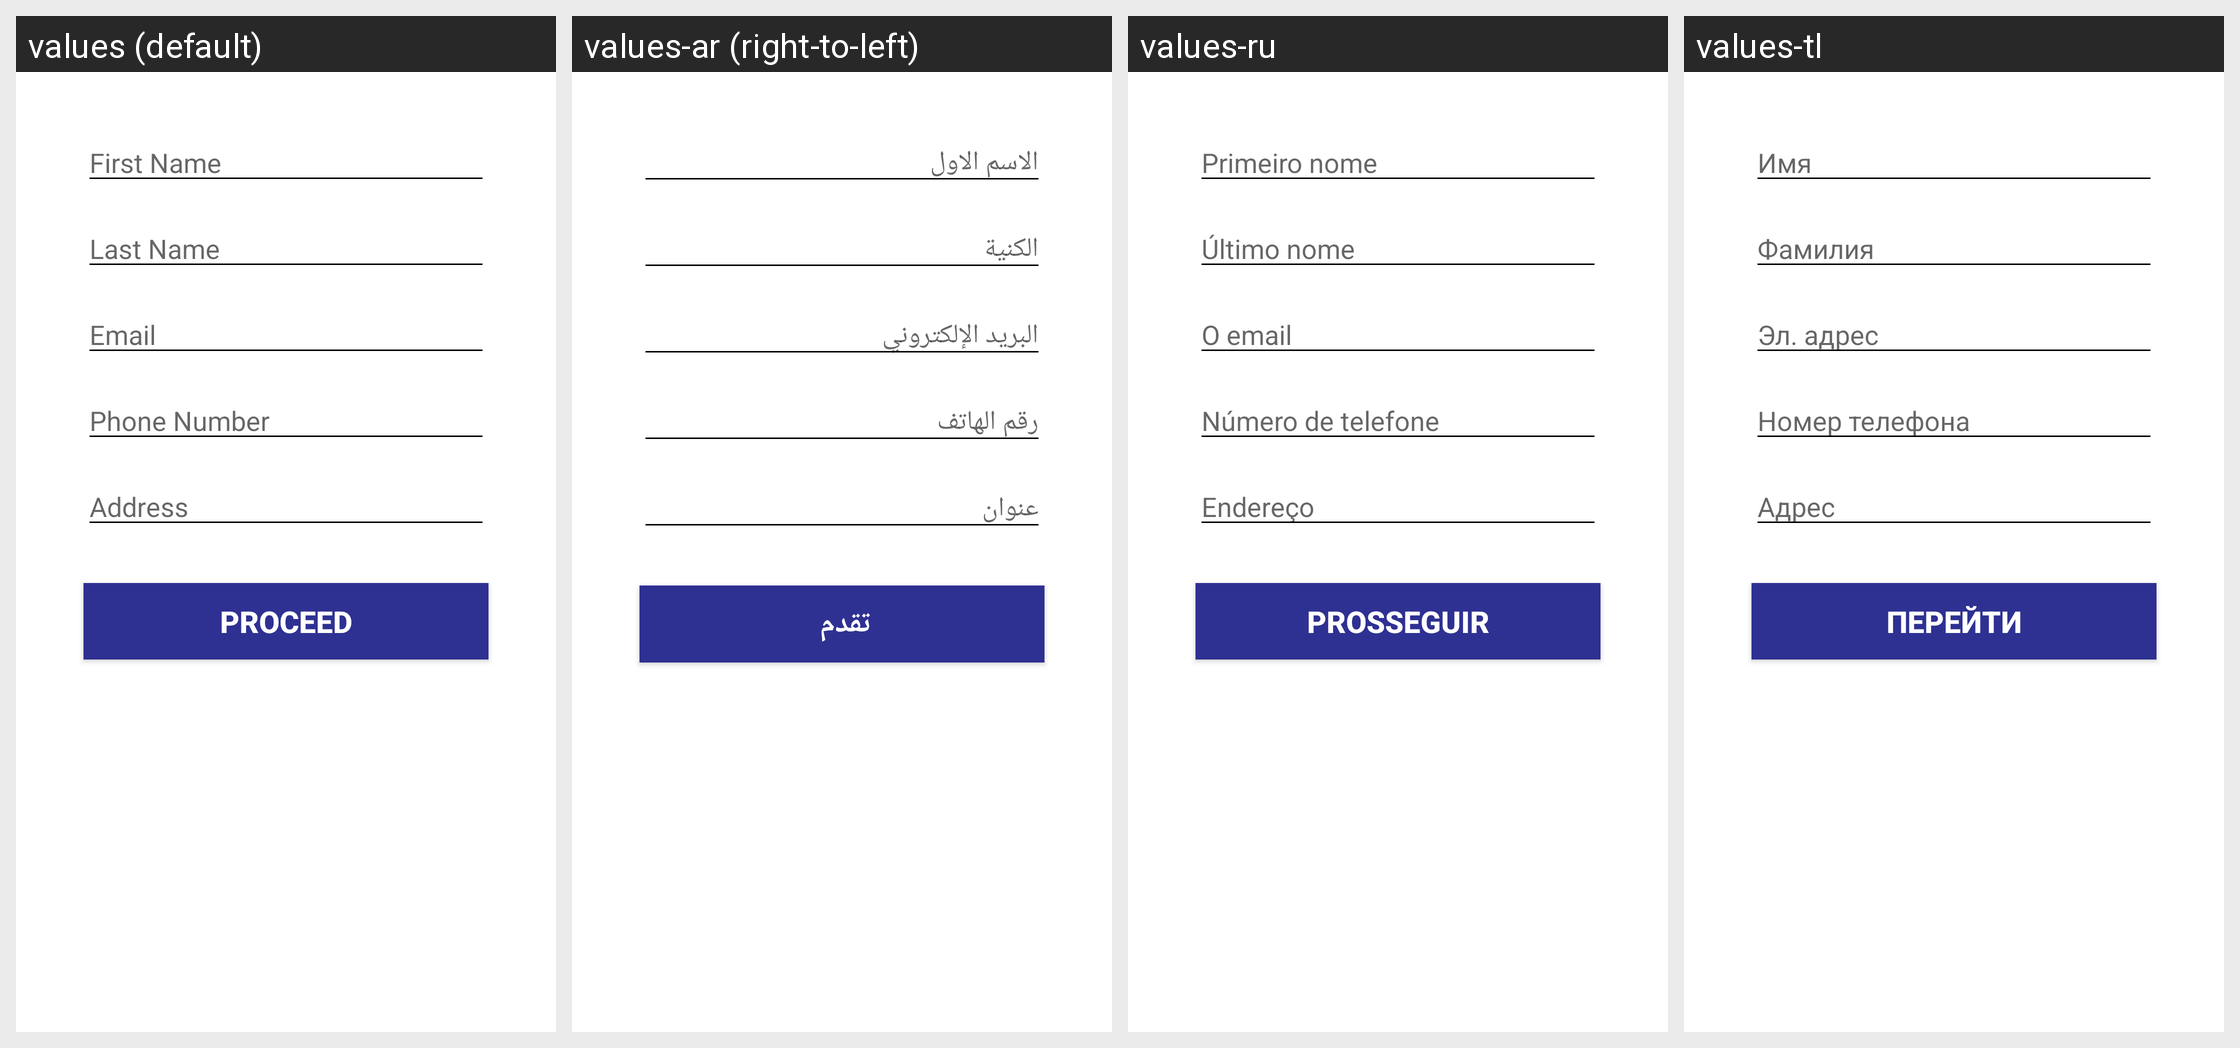

This grid shows one Android layout under several languages. Give, for every string resource on the screen, its name, the default text and each shown locale's text.
Android screen res/layout/fragment_guest.xml rendered under 4 locales, left to right: values (default), values-ar (right-to-left), values-ru, values-tl. Device: Nexus 5 (rendered at 1080×1920; each locale shown at half size, 540×960, under a caption strip naming it); theme AppTheme.
Other locales in the repository, not shown: values-es, values-fr, values-it, values-pt, values-tr, values-uk.
Strings drawn on this screen, with the default value and each locale's value (text and hints the layout hard-codes, and strings that could not be matched under every locale, appear in the picture but are not listed):

first_name
  values: First Name
  values-ar: الاسم الاول 
  values-ru: Primeiro nome
  values-tl: Имя

last_name
  values: Last Name
  values-ar: الكنية
  values-ru: Último nome
  values-tl: Фамилия

email
  values: Email
  values-ar: البريد الإلكتروني 
  values-ru: O email
  values-tl: Эл. адрес

phone_number
  values: Phone Number
  values-ar: رقم الهاتف 
  values-ru: Número de telefone
  values-tl: Номер телефона

address
  values: Address
  values-ar: عنوان 
  values-ru: Endereço
  values-tl: Адрес

proceed
  values: PROCEED
  values-ar: تقدم 
  values-ru: PROSSEGUIR
  values-tl: ПЕРЕЙТИ
